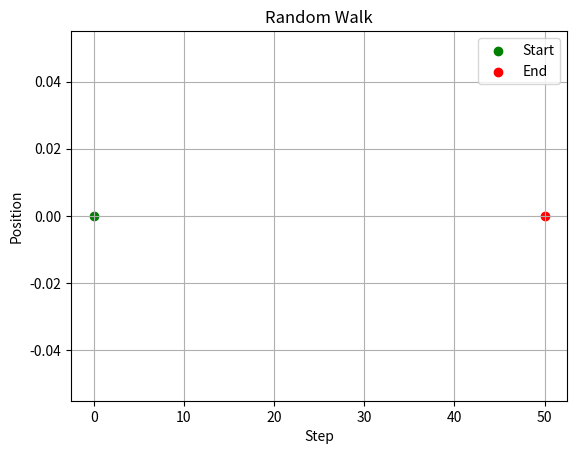

Source code (Python):
import random
import matplotlib.pyplot as plt
position = 0
#Every time it moves, we'll add its new position to the list using:
positions = [position]
for step in range(50):
    move = random.choice([-1, 1])
    position += move
    positions.append(position)

#draw the random walk
plt.scatter(0, [positions[0]], color='green', label='Start')
plt.scatter(len(positions)-1, [positions[-1]], color='red', label='End')
plt.legend()
plt.xlabel('Step')
plt.ylabel('Position')
plt.title('Random Walk')
plt.grid(True)
plt.show()
